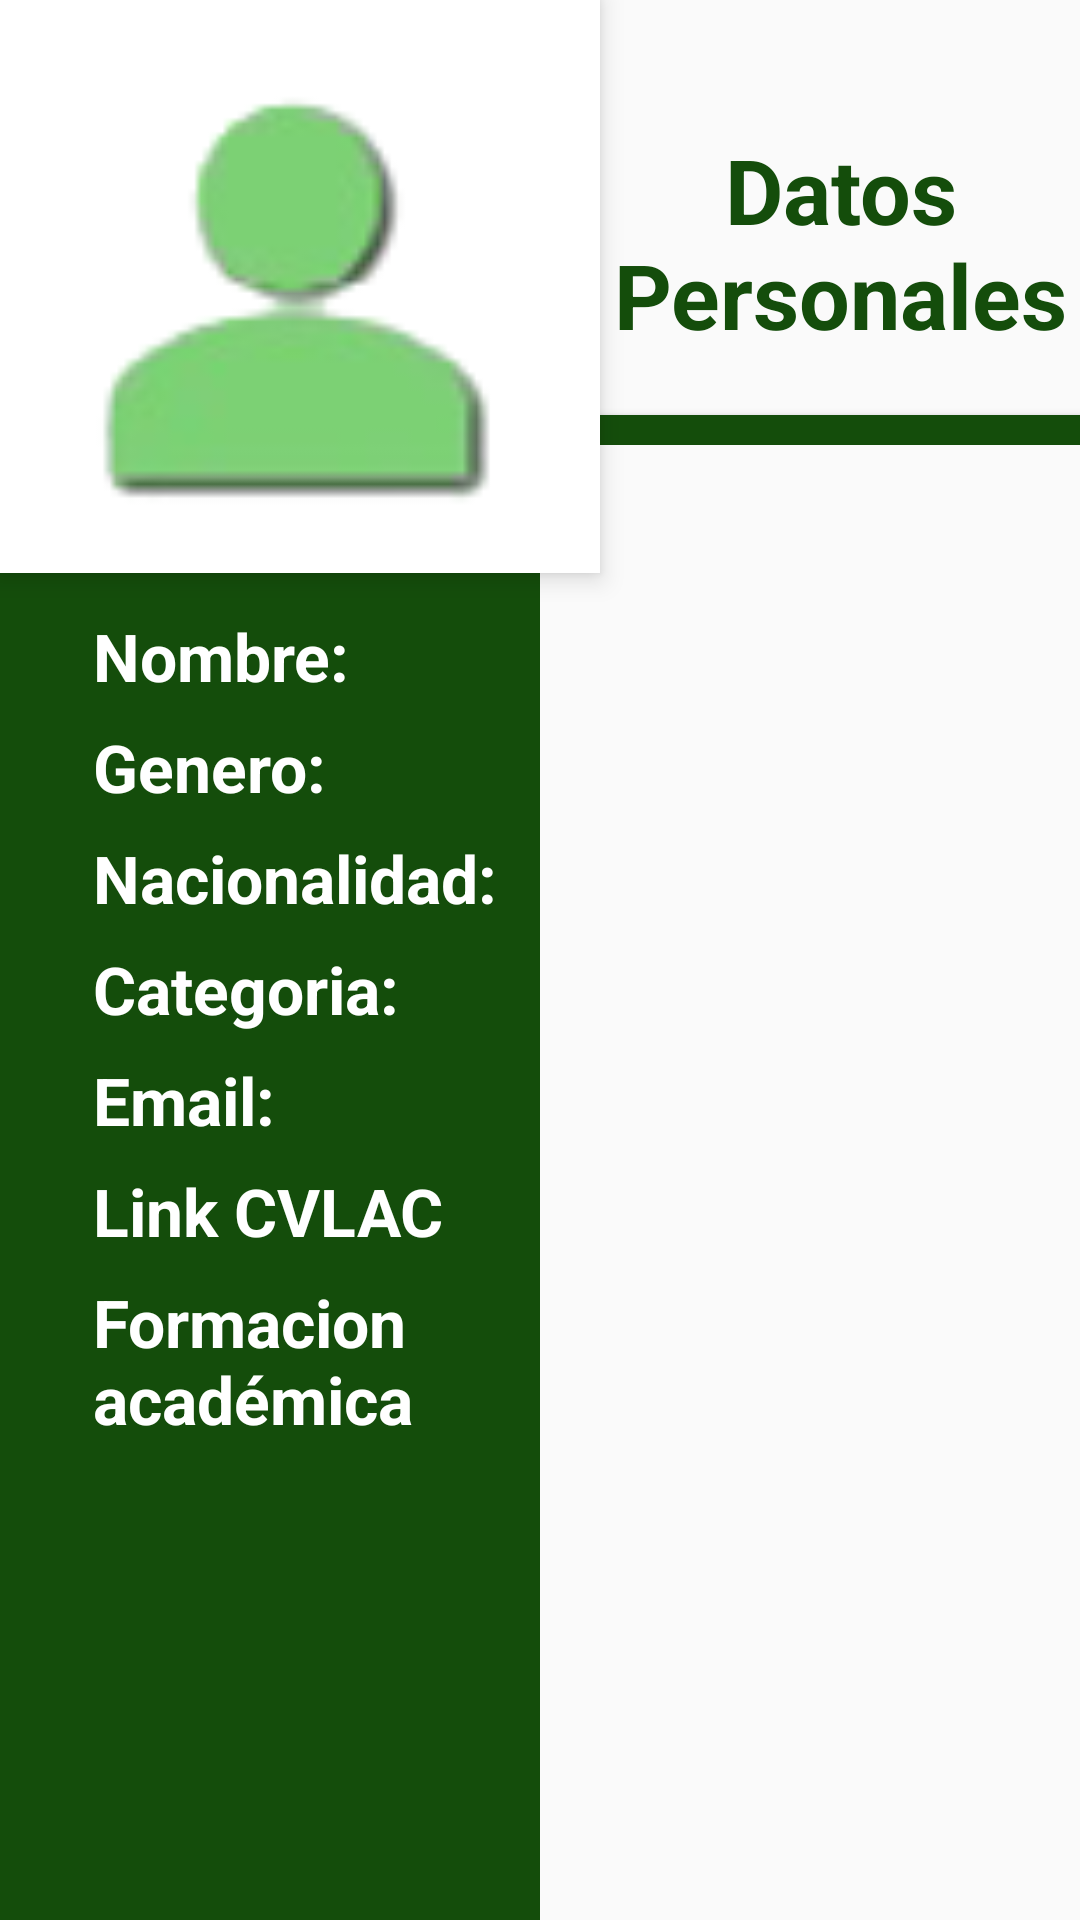

Android layout source for this screen:
<!-- AndroidManifest.xml: application theme AppTheme -->
<!-- res/layout/fragment_detalle_de_investigador.xml -->
<?xml version="1.0" encoding="utf-8"?>
<FrameLayout xmlns:android="http://schemas.android.com/apk/res/android"
    xmlns:app="http://schemas.android.com/apk/res-auto"
    xmlns:tools="http://schemas.android.com/tools"
    android:id="@+id/fragment_datos_personales"
    android:layout_width="match_parent"
    android:layout_height="match_parent">

    <RelativeLayout
        android:id="@+id/fondo"
        android:layout_width="180dp"
        android:layout_height="match_parent"
        android:background="@color/colorPrimary"
        app:layout_constraintBottom_toBottomOf="@+id/contenedorTxts"
        app:layout_constraintLeft_toLeftOf="parent"
        app:layout_constraintTop_toTopOf="parent" />

    <ScrollView
        android:layout_width="match_parent"
        android:layout_height="wrap_content">

        <android.support.constraint.ConstraintLayout
            android:id="@+id/contenido"
            android:layout_width="match_parent"
            android:layout_height="match_parent">

            <ImageView
                android:id="@+id/imagen_detalle"
                android:layout_width="200dp"
                android:layout_height="191dp"
                android:layout_alignParentStart="true"
                android:layout_alignParentTop="true"
                android:layout_weight="5"
                android:background="@color/colorWhite"
                android:contentDescription=""
                android:elevation="5dp"
                android:src="@drawable/image_investigator"
                app:layout_constraintLeft_toLeftOf="parent"
                app:layout_constraintTop_toTopOf="parent" />

            <RelativeLayout
                android:id="@+id/titulo"
                android:layout_width="wrap_content"
                android:layout_height="wrap_content"
                android:gravity="center"
                app:layout_constraintBottom_toBottomOf="@+id/imagen_detalle"
                app:layout_constraintLeft_toRightOf="@+id/imagen_detalle"
                app:layout_constraintRight_toRightOf="parent"
                app:layout_constraintTop_toTopOf="parent">

                <TextView
                    android:id="@+id/titulo_datos"
                    android:layout_width="wrap_content"
                    android:layout_height="wrap_content"
                    android:layout_alignEnd="@+id/linea"
                    android:gravity="center"
                    android:text="@string/texto_datos_personales"
                    android:textAppearance="?android:attr/textAppearanceMedium"
                    android:textColor="@color/colorDarkGreen"
                    android:textSize="30sp"
                    android:textStyle="bold" />

                <Button
                    android:id="@+id/linea"
                    android:layout_width="80pt"
                    android:layout_height="10dp"
                    android:layout_below="@id/titulo_datos"
                    android:layout_marginTop="20dp"
                    android:background="@color/colorDarkGreen"
                    android:gravity="center" />

            </RelativeLayout>

            <RelativeLayout
                android:id="@+id/contenedorTxts"
                android:layout_width="wrap_content"
                android:layout_height="wrap_content"
                android:layout_alignParentStart="true"
                android:layout_below="@+id/imagen_detalle"
                android:layout_marginLeft="31dp"
                android:layout_marginStart="31dp"
                android:layout_marginTop="13dp"
                app:layout_constraintLeft_toLeftOf="parent"
                app:layout_constraintTop_toBottomOf="@+id/imagen_detalle">

                <TextView
                    android:id="@+id/txtNombre"
                    android:layout_width="wrap_content"
                    android:layout_height="wrap_content"
                    android:layout_alignParentTop="true"
                    android:layout_marginEnd="20pt"
                    android:layout_marginStart="170dp"
                    android:textAppearance="?android:attr/textAppearanceMedium"
                    android:textSize="20sp" />

                <TextView
                    android:id="@+id/txtGenero"
                    android:layout_width="wrap_content"
                    android:layout_height="wrap_content"
                    android:layout_alignLeft="@id/txtNombre"
                    android:layout_below="@+id/txtNombre"
                    android:layout_marginEnd="20pt"
                    android:layout_marginTop="10dp"
                    android:textAppearance="?android:attr/textAppearanceMedium"
                    android:textSize="20sp" />

                <TextView
                    android:id="@+id/txtNacionalidad"
                    android:layout_width="wrap_content"
                    android:layout_height="wrap_content"
                    android:layout_alignLeft="@id/txtGenero"
                    android:layout_below="@id/txtGenero"
                    android:layout_marginEnd="20pt"
                    android:layout_marginTop="10dp"
                    android:textAppearance="?android:attr/textAppearanceMedium"
                    android:textSize="20sp" />

                <TextView
                    android:id="@+id/txtCategoria"
                    android:layout_width="wrap_content"
                    android:layout_height="wrap_content"
                    android:layout_alignLeft="@id/txtNacionalidad"
                    android:layout_below="@id/txtNacionalidad"
                    android:layout_marginEnd="20pt"
                    android:layout_marginTop="10dp"
                    android:textAppearance="?android:attr/textAppearanceMedium"
                    android:textSize="20sp" />

                <TextView
                    android:id="@+id/txtEmail"
                    android:layout_width="wrap_content"
                    android:layout_height="wrap_content"
                    android:layout_alignLeft="@id/txtCategoria"
                    android:layout_below="@id/txtCategoria"
                    android:layout_marginEnd="20pt"
                    android:layout_marginTop="10dp"
                    android:textAppearance="?android:attr/textAppearanceMedium"
                    android:textSize="20sp" />

                <TextView
                    android:id="@+id/txtLinkcvlac"
                    android:layout_width="wrap_content"
                    android:layout_height="wrap_content"
                    android:layout_alignLeft="@id/txtEmail"
                    android:layout_below="@id/txtEmail"
                    android:layout_marginEnd="20pt"
                    android:layout_marginTop="10dp"
                    android:textAppearance="?android:attr/textAppearanceMedium"
                    android:textSize="20sp" />

                <TextView
                    android:id="@+id/txtFormacion"
                    android:layout_width="wrap_content"
                    android:layout_height="wrap_content"
                    android:layout_alignLeft="@id/txtLinkcvlac"
                    android:layout_below="@id/txtLinkcvlac"
                    android:layout_marginEnd="20pt"
                    android:layout_marginTop="10dp"
                    android:textAppearance="?android:attr/textAppearanceMedium"
                    android:textSize="20sp" />


                <TextView
                    android:id="@+id/nombre_inv"
                    android:layout_width="wrap_content"
                    android:layout_height="wrap_content"
                    android:layout_alignTop="@id/txtNombre"
                    android:text="@string/texto_nombre_inv"
                    android:textAppearance="?android:attr/textAppearanceMedium"
                    android:textColor="@color/colorWhite"
                    android:textSize="22sp"
                    android:textStyle="bold" />

                <TextView
                    android:id="@+id/genero_inv"
                    android:layout_width="wrap_content"
                    android:layout_height="wrap_content"
                    android:layout_alignTop="@id/txtGenero"
                    android:text="@string/texto_genero_inv"
                    android:textAppearance="?android:attr/textAppearanceMedium"
                    android:textColor="@color/colorWhite"
                    android:textSize="22sp"
                    android:textStyle="bold" />

                <TextView
                    android:id="@+id/nacionalidad_inv"
                    android:layout_width="wrap_content"
                    android:layout_height="wrap_content"
                    android:layout_alignTop="@id/txtNacionalidad"
                    android:text="@string/texto_nacionalidad_inv"
                    android:textAppearance="?android:attr/textAppearanceMedium"
                    android:textColor="@color/colorWhite"
                    android:textSize="22sp"
                    android:textStyle="bold" />

                <TextView
                    android:id="@+id/categoria_inv"
                    android:layout_width="wrap_content"
                    android:layout_height="wrap_content"
                    android:layout_alignTop="@id/txtCategoria"
                    android:text="@string/texto_categoria_inv"
                    android:textAppearance="?android:attr/textAppearanceMedium"
                    android:textColor="@color/colorWhite"
                    android:textSize="22sp"
                    android:textStyle="bold" />

                <TextView
                    android:id="@+id/email_inv"
                    android:layout_width="wrap_content"
                    android:layout_height="wrap_content"
                    android:layout_alignTop="@id/txtEmail"
                    android:text="@string/texto_email_inv"
                    android:textAppearance="?android:attr/textAppearanceMedium"
                    android:textColor="@color/colorWhite"
                    android:textSize="22sp"
                    android:textStyle="bold" />

                <TextView
                    android:id="@+id/linkcvlac_inv"
                    android:layout_width="wrap_content"
                    android:layout_height="wrap_content"
                    android:layout_alignParentStart="true"
                    android:layout_alignTop="@id/txtLinkcvlac"
                    android:text="@string/texto_link_cvlac"
                    android:textAppearance="?android:attr/textAppearanceMedium"
                    android:textColor="@color/colorWhite"
                    android:textSize="22sp"
                    android:textStyle="bold" />

                <TextView
                    android:id="@+id/formacion_inv"
                    android:layout_width="wrap_content"
                    android:layout_height="wrap_content"
                    android:layout_alignParentStart="true"
                    android:layout_alignTop="@id/txtFormacion"
                    android:layout_marginRight="120pt"
                    android:text="@string/texto_formacion_academica"
                    android:textAppearance="?android:attr/textAppearanceMedium"
                    android:textColor="@color/colorWhite"
                    android:textSize="22sp"
                    android:textStyle="bold" />

            </RelativeLayout>

        </android.support.constraint.ConstraintLayout>
    </ScrollView>
</FrameLayout>
<!-- resources referenced by this layout -->
<resources>
  <color name="colorDarkGreen">#144d0b</color>
  <color name="colorPrimary">#144d0b</color>
  <color name="colorWhite">#ffffff</color>
  <!-- drawable image_investigator: png bitmap (drawable, 3231 bytes) -->
  <string name="texto_categoria_inv">Categoria:</string>
  <string name="texto_datos_personales">Datos Personales</string>
  <string name="texto_email_inv">Email:</string>
  <string name="texto_formacion_academica">Formacion académica</string>
  <string name="texto_genero_inv">Genero:</string>
  <string name="texto_link_cvlac">Link CVLAC</string>
  <string name="texto_nacionalidad_inv">Nacionalidad:</string>
  <string name="texto_nombre_inv">Nombre:</string>
  <style name="AppTheme" parent="Theme.AppCompat.Light.NoActionBar">
          <item name="colorPrimary">@color/colorPrimary</item>
          <item name="colorPrimaryDark">@color/colorPrimaryDark</item>
          <item name="colorAccent">@color/colorAccent</item>
      </style>
  <color name="colorPrimaryDark">#FF000000</color>
  <color name="colorAccent">#020202</color>
</resources>
